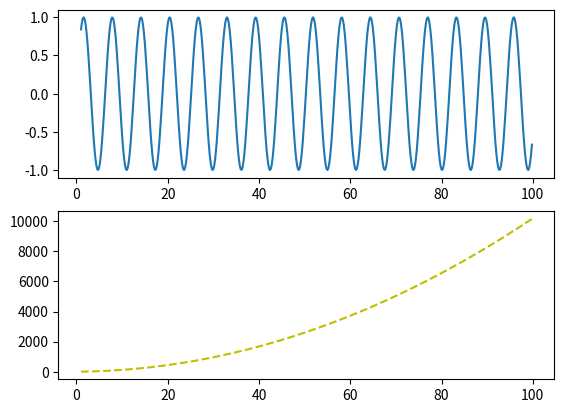
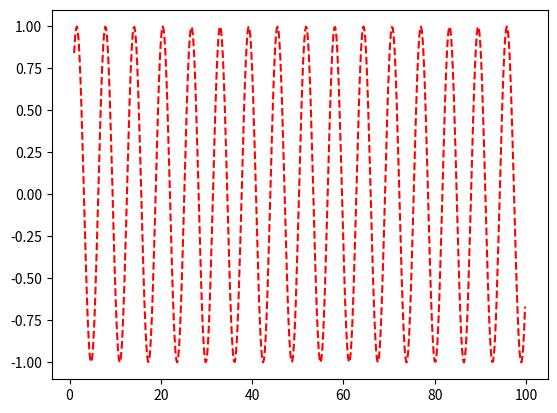
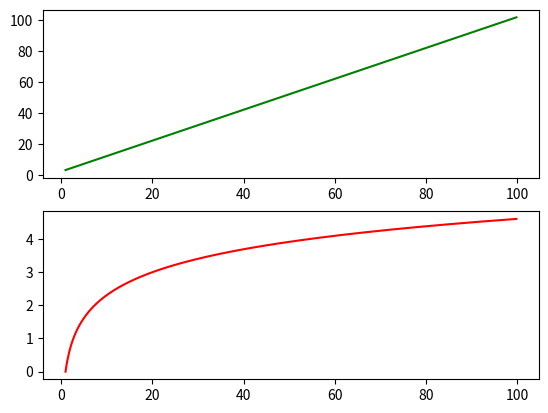

Write the Python code that produced these figures, in order.
import numpy as np
import matplotlib.pyplot as plt

x = np.arange(1,100,0.2)
y1 = np.sin(x)
y2 = x ** 2 + 2 * x
y3 = np.log(x)
y4 = x + 2
#==========================================
plt.figure(1)
ax1 = plt.subplot(211) # (rows|columns|index)
ax1.plot(x,y1)
ax2 = plt.subplot(212) # (rows|columns|index)
ax2.plot(x,y2,'y--')
#==========================================
plt.figure(2)
plt.plot(x,y1,'r--')
#==========================================
plt.figure(3)
ax3 = plt.subplot(212) # (rows|columns|index)
ax3.plot(x,y3,'r')
ax4 = plt.subplot(211) # (rows|columns|index)
ax4.plot(x,y4,'g')
#==========================================
plt.show()